Dataset: clear_road_signs (GitHub, MachineLearningVisionRG/GRATS). Classes: no entry, no left turn, no parking, no right turn, stop.

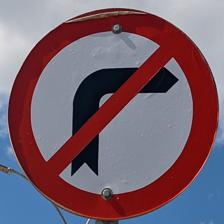
Label: no right turn

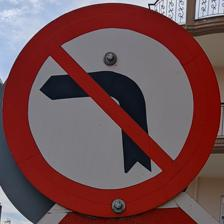
Label: no left turn

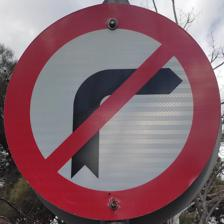
Label: no right turn

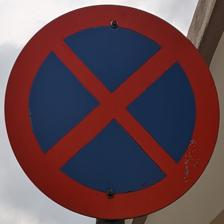
Label: no parking

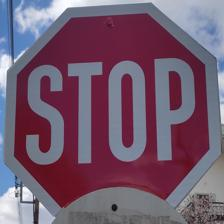
Label: stop

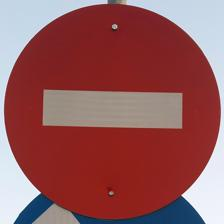
Label: no entry
